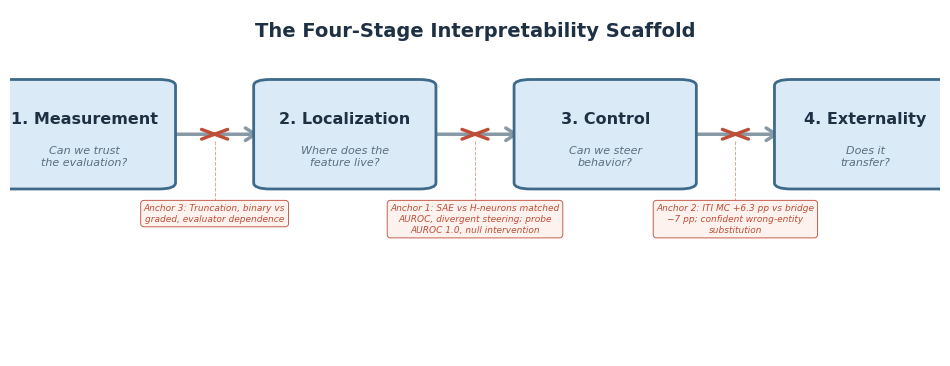

Reproduce this figure in Python. (Note: this script raises an exception after producing the figure.)
"""
Figure 1: Four-Stage Interpretability Scaffold.

Conceptual pipeline diagram for "Detection Is Not Enough" showing the four
stages (Measurement, Localization, Control, Externality) and the anchor case
studies that demonstrate where transitions between stages break.

Usage:
    uv run python notes/paper/draft/figures/fig1_four_stage_scaffold.py
"""

import matplotlib

matplotlib.use("Agg")
import matplotlib.pyplot as plt
from matplotlib.patches import FancyBboxPatch, FancyArrowPatch

# ---------------------------------------------------------------------------
# Layout constants
# ---------------------------------------------------------------------------
FIG_W, FIG_H = 12, 4.5
DPI = 300
OUTPUT = "notes/paper/draft/figures/fig1_four_stage_scaffold.png"

# Stage definitions (label, subtitle)
STAGES = [
    ("Measurement", "Can we trust\nthe evaluation?"),
    ("Localization", "Where does the\nfeature live?"),
    ("Control", "Can we steer\nbehavior?"),
    ("Externality", "Does it\ntransfer?"),
]

# Anchor case-study text placed below each transition arrow.
# Each string is pre-wrapped for compact rendering.
ANCHORS = [
    "Anchor 3: Truncation, binary vs\ngraded, evaluator dependence",
    (
        "Anchor 1: SAE vs H-neurons matched\n"
        "AUROC, divergent steering; probe\n"
        "AUROC 1.0, null intervention"
    ),
    (
        "Anchor 2: ITI MC +6.3 pp vs bridge\n"
        "\u22127 pp; confident wrong-entity\n"
        "substitution"
    ),
]

# ---------------------------------------------------------------------------
# Color palette — muted blues/grays with warm accent for break points
# ---------------------------------------------------------------------------
BOX_FACE = "#DAEAF6"  # light steel blue
BOX_EDGE = "#3E6A8A"  # dark steel blue
ARROW_COLOR = "#8899A6"  # medium gray-blue
BREAK_COLOR = "#BF4E38"  # muted terracotta accent for break annotations
BREAK_BG = "#FDF1ED"  # very light terracotta tint
TITLE_COLOR = "#1E3044"  # near-black slate
SUBTITLE_COLOR = "#5A6E7F"  # mid-gray blue
BG_COLOR = "#FFFFFF"

# ---------------------------------------------------------------------------
# Font settings
# ---------------------------------------------------------------------------
FONT_FAMILY = "DejaVu Sans"
plt.rcParams.update(
    {
        "font.family": "sans-serif",
        "font.sans-serif": [FONT_FAMILY, "Helvetica", "Arial"],
        "text.color": TITLE_COLOR,
    }
)


def draw_figure():
    """Build and save the four-stage scaffold diagram."""
    fig, ax = plt.subplots(figsize=(FIG_W, FIG_H), dpi=DPI)
    ax.set_xlim(0, 1)
    ax.set_ylim(0, 1)
    ax.set_aspect("auto")
    ax.axis("off")
    fig.patch.set_facecolor(BG_COLOR)
    ax.set_facecolor(BG_COLOR)

    # -------------------------------------------------------------------
    # Geometry (axes-fraction coordinates)
    # -------------------------------------------------------------------
    n = len(STAGES)
    box_w = 0.16
    box_h = 0.28

    x_margin = 0.08
    usable = 1.0 - 2 * x_margin
    spacing = usable / (n - 1)
    x_centers = [x_margin + i * spacing for i in range(n)]

    y_center = 0.64  # shifted up to make room for anchor annotations

    # -------------------------------------------------------------------
    # Draw boxes + labels
    # -------------------------------------------------------------------
    for i, (label, subtitle) in enumerate(STAGES):
        xc = x_centers[i]
        x0 = xc - box_w / 2
        y0 = y_center - box_h / 2

        box = FancyBboxPatch(
            (x0, y0),
            box_w,
            box_h,
            boxstyle="round,pad=0.018",
            facecolor=BOX_FACE,
            edgecolor=BOX_EDGE,
            linewidth=2.0,
            zorder=3,
        )
        ax.add_patch(box)

        # Stage number + title
        ax.text(
            xc,
            y_center + 0.045,
            f"{i + 1}. {label}",
            ha="center",
            va="center",
            fontsize=11.5,
            fontweight="bold",
            color=TITLE_COLOR,
            zorder=4,
        )

        # Guiding question
        ax.text(
            xc,
            y_center - 0.065,
            subtitle,
            ha="center",
            va="center",
            fontsize=8.0,
            fontstyle="italic",
            color=SUBTITLE_COLOR,
            zorder=4,
            linespacing=1.25,
        )

    # -------------------------------------------------------------------
    # Draw arrows, break marks, and anchor annotations
    # -------------------------------------------------------------------
    for i in range(n - 1):
        x_start = x_centers[i] + box_w / 2 + 0.010
        x_end = x_centers[i + 1] - box_w / 2 - 0.010
        y_arrow = y_center

        # Main connecting arrow
        arrow = FancyArrowPatch(
            (x_start, y_arrow),
            (x_end, y_arrow),
            arrowstyle="->,head_length=7,head_width=4.5",
            color=ARROW_COLOR,
            linewidth=2.5,
            mutation_scale=1,
            zorder=2,
        )
        ax.add_patch(arrow)

        # "Break" lightning-bolt / X indicator at midpoint
        x_mid = (x_start + x_end) / 2
        ms = 0.014  # marker half-size
        ax.plot(
            [x_mid - ms, x_mid + ms],
            [y_arrow + ms, y_arrow - ms],
            color=BREAK_COLOR,
            linewidth=2.4,
            solid_capstyle="round",
            zorder=6,
        )
        ax.plot(
            [x_mid - ms, x_mid + ms],
            [y_arrow - ms, y_arrow + ms],
            color=BREAK_COLOR,
            linewidth=2.4,
            solid_capstyle="round",
            zorder=6,
        )

        # Thin dashed drop-line from midpoint to annotation
        y_box_bottom = y_center - box_h / 2
        y_anchor_top = y_box_bottom - 0.06
        ax.plot(
            [x_mid, x_mid],
            [y_arrow - ms - 0.005, y_anchor_top + 0.01],
            color=BREAK_COLOR,
            linewidth=0.7,
            linestyle="--",
            alpha=0.5,
            zorder=1,
        )

        # Anchor annotation box
        ax.text(
            x_mid,
            y_anchor_top,
            ANCHORS[i],
            ha="center",
            va="top",
            fontsize=6.5,
            fontstyle="italic",
            color=BREAK_COLOR,
            zorder=4,
            linespacing=1.3,
            bbox=dict(
                boxstyle="round,pad=0.35",
                facecolor=BREAK_BG,
                edgecolor=BREAK_COLOR,
                linewidth=0.7,
                alpha=0.9,
            ),
        )

    # -------------------------------------------------------------------
    # Figure title
    # -------------------------------------------------------------------
    ax.text(
        0.5,
        0.965,
        "The Four-Stage Interpretability Scaffold",
        ha="center",
        va="top",
        fontsize=14,
        fontweight="bold",
        color=TITLE_COLOR,
        zorder=4,
    )

    # -------------------------------------------------------------------
    # Save
    # -------------------------------------------------------------------
    fig.savefig(
        OUTPUT,
        dpi=DPI,
        bbox_inches="tight",
        facecolor=BG_COLOR,
        pad_inches=0.15,
    )
    plt.close(fig)
    print(f"Saved: {OUTPUT}")


if __name__ == "__main__":
    draw_figure()
